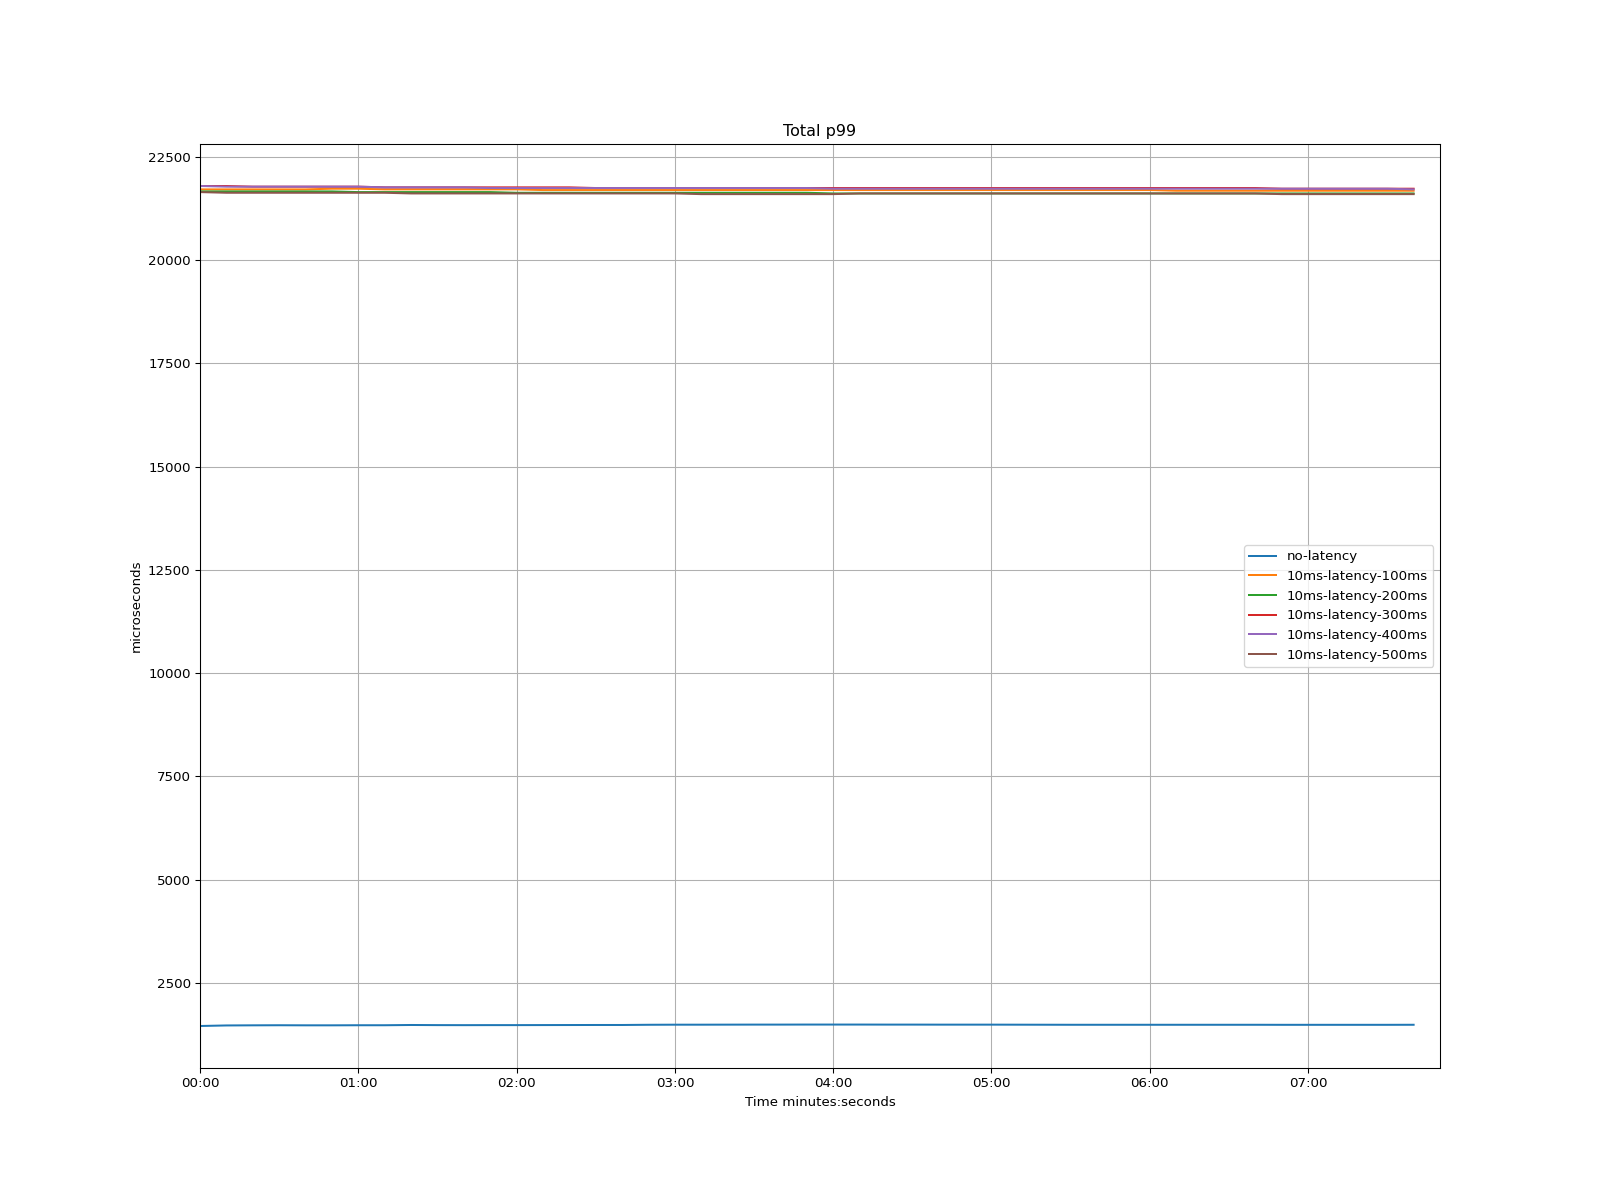

Values plotted in this chart, from the file beside it:
time, no-latency, 10ms-latency-100ms, 10ms-latency-200ms, 10ms-latency-300ms, 10ms-latency-400ms, 10ms-latency-500ms
1970-01-01 00:00:00, 1460, 21709, 21660, 21791, 21791, 21643
1970-01-01 00:00:10, 1474, 21709, 21660, 21791, 21774, 21627
1970-01-01 00:00:20, 1477, 21709, 21660, 21774, 21774, 21627
1970-01-01 00:00:30, 1479, 21709, 21660, 21774, 21774, 21627
1970-01-01 00:00:40, 1477, 21709, 21660, 21774, 21774, 21627
1970-01-01 00:00:50, 1477, 21725, 21660, 21774, 21774, 21627
1970-01-01 00:01:00, 1479, 21725, 21643, 21774, 21774, 21627
1970-01-01 00:01:10, 1479, 21709, 21643, 21758, 21758, 21627
1970-01-01 00:01:20, 1485, 21709, 21643, 21758, 21758, 21610
1970-01-01 00:01:30, 1482, 21709, 21643, 21758, 21758, 21610
1970-01-01 00:01:40, 1481, 21709, 21643, 21758, 21758, 21610
1970-01-01 00:01:50, 1482, 21709, 21643, 21758, 21742, 21610
1970-01-01 00:02:00, 1482, 21709, 21627, 21758, 21742, 21610
1970-01-01 00:02:10, 1483, 21692, 21627, 21758, 21742, 21610
1970-01-01 00:02:20, 1484, 21692, 21627, 21758, 21742, 21610
1970-01-01 00:02:30, 1485, 21692, 21627, 21742, 21742, 21610
1970-01-01 00:02:40, 1485, 21692, 21627, 21742, 21742, 21610
1970-01-01 00:02:50, 1490, 21692, 21627, 21742, 21742, 21610
1970-01-01 00:03:00, 1492, 21692, 21627, 21742, 21742, 21610
1970-01-01 00:03:10, 1492, 21692, 21627, 21742, 21742, 21594
1970-01-01 00:03:20, 1493, 21692, 21627, 21742, 21742, 21594
1970-01-01 00:03:30, 1494, 21692, 21627, 21742, 21742, 21594
1970-01-01 00:03:40, 1494, 21692, 21627, 21742, 21742, 21594
1970-01-01 00:03:50, 1495, 21692, 21627, 21742, 21742, 21594
1970-01-01 00:04:00, 1495, 21692, 21610, 21742, 21725, 21594
1970-01-01 00:04:10, 1495, 21692, 21610, 21742, 21725, 21610
1970-01-01 00:04:20, 1494, 21692, 21610, 21742, 21725, 21610
1970-01-01 00:04:30, 1494, 21692, 21610, 21742, 21725, 21610
1970-01-01 00:04:40, 1493, 21692, 21610, 21742, 21725, 21610
1970-01-01 00:04:50, 1493, 21692, 21610, 21742, 21725, 21610
1970-01-01 00:05:00, 1493, 21692, 21610, 21742, 21725, 21610
1970-01-01 00:05:10, 1492, 21692, 21610, 21742, 21725, 21610
1970-01-01 00:05:20, 1491, 21692, 21610, 21742, 21725, 21610
1970-01-01 00:05:30, 1490, 21692, 21610, 21742, 21725, 21610
1970-01-01 00:05:40, 1490, 21692, 21610, 21742, 21725, 21610
1970-01-01 00:05:50, 1490, 21692, 21610, 21742, 21725, 21610
1970-01-01 00:06:00, 1490, 21692, 21610, 21742, 21725, 21610
1970-01-01 00:06:10, 1490, 21676, 21610, 21742, 21725, 21610
1970-01-01 00:06:20, 1490, 21676, 21610, 21742, 21725, 21610
1970-01-01 00:06:30, 1490, 21676, 21610, 21742, 21725, 21610
1970-01-01 00:06:40, 1490, 21676, 21610, 21742, 21725, 21610
1970-01-01 00:06:50, 1489, 21676, 21610, 21725, 21725, 21594
1970-01-01 00:07:00, 1489, 21676, 21610, 21725, 21725, 21594
1970-01-01 00:07:10, 1489, 21676, 21610, 21725, 21725, 21594
1970-01-01 00:07:20, 1489, 21676, 21610, 21725, 21725, 21594
1970-01-01 00:07:30, 1489, 21676, 21610, 21725, 21725, 21594
1970-01-01 00:07:40, 1490, 21676, 21610, 21725, 21709, 21594
